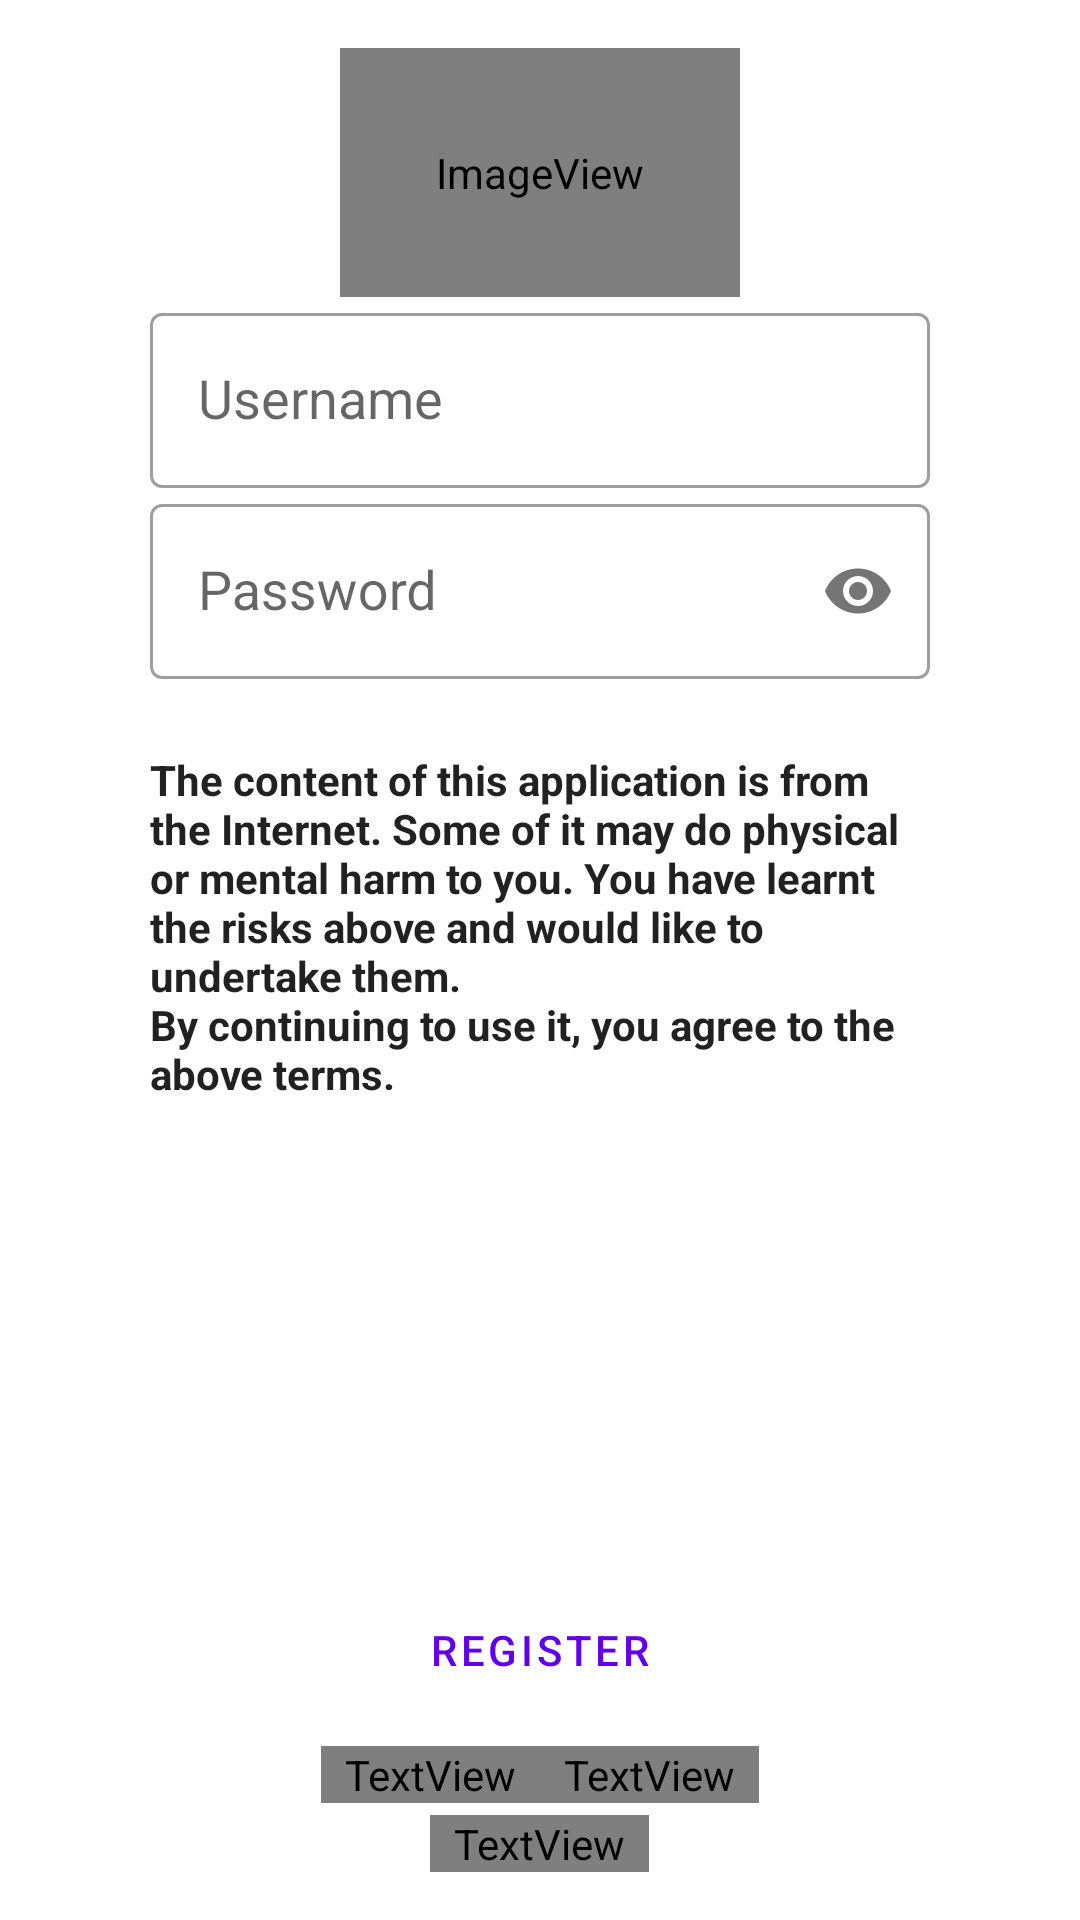

Layout XML and referenced resources for this Android screen:
<!-- AndroidManifest.xml: application theme AppTheme -->
<!-- res/layout/scene_login.xml -->
<?xml version="1.0" encoding="utf-8"?>
<FrameLayout xmlns:android="http://schemas.android.com/apk/res/android"
    xmlns:app="http://schemas.android.com/apk/res-auto"
    android:layout_width="match_parent"
    android:layout_height="match_parent"
    android:orientation="vertical"
    app:fitsSystemWindowsInsets="top|bottom">

    <ScrollView
        android:id="@+id/login_form"
        android:layout_width="match_parent"
        android:layout_height="match_parent"
        android:fillViewport="true">

        <LinearLayout
            android:layout_width="match_parent"
            android:layout_height="wrap_content"
            android:orientation="vertical"
            android:padding="@dimen/keyline_margin">

            <ImageView
                android:layout_width="wrap_content"
                android:layout_height="wrap_content"
                android:layout_gravity="center_horizontal"
                android:padding="32dp"
                app:srcCompat="@mipmap/ic_launcher" />

            <com.google.android.material.textfield.TextInputLayout
                android:id="@+id/username_layout"
                style="@style/Widget.MaterialComponents.TextInputLayout.OutlinedBox"
                android:layout_width="wrap_content"
                android:layout_height="wrap_content"
                android:layout_gravity="center_horizontal"
                android:hint="@string/username"
                android:minWidth="@dimen/single_max_width">

                <com.google.android.material.textfield.TextInputEditText
                    style="@style/FixedLineHeightEditText"
                    android:layout_width="match_parent"
                    android:layout_height="wrap_content"
                    android:autofillHints="username"
                    android:imeOptions="actionNext"
                    android:inputType="text"
                    android:maxLines="1"
                    android:singleLine="true" />

            </com.google.android.material.textfield.TextInputLayout>

            <com.google.android.material.textfield.TextInputLayout
                android:id="@+id/password_layout"
                style="@style/Widget.MaterialComponents.TextInputLayout.OutlinedBox"
                android:layout_width="wrap_content"
                android:layout_height="wrap_content"
                android:layout_gravity="center_horizontal"
                android:hint="@string/password"
                android:minWidth="@dimen/single_max_width"
                app:passwordToggleEnabled="true">

                <com.google.android.material.textfield.TextInputEditText
                    style="@style/FixedLineHeightEditText"
                    android:layout_width="match_parent"
                    android:layout_height="wrap_content"
                    android:autofillHints="password"
                    android:imeOptions="actionDone"
                    android:inputType="textPassword"
                    android:maxLines="1"
                    android:singleLine="true" />

            </com.google.android.material.textfield.TextInputLayout>

            <TextView
                android:layout_width="wrap_content"
                android:layout_height="wrap_content"
                android:layout_gravity="center_horizontal"
                android:maxWidth="@dimen/single_max_width"
                android:paddingTop="24dp"
                android:text="@string/app_waring"
                android:textColor="?android:attr/textColorPrimary"
                android:textSize="@dimen/text_small"
                android:textStyle="bold" />

            <Space
                android:layout_width="wrap_content"
                android:layout_height="0dp"
                android:layout_weight="1" />

            <LinearLayout
                android:id="@+id/buttonPanel"
                style="?attr/buttonBarStyle"
                android:layout_width="match_parent"
                android:layout_height="wrap_content"
                android:clipToPadding="false"
                android:gravity="bottom"
                android:orientation="vertical"
                android:paddingHorizontal="12dp"
                android:paddingVertical="4dp">

                <Button
                    android:id="@+id/sign_in"
                    style="@style/Widget.MaterialComponents.Button"
                    android:layout_width="match_parent"
                    android:layout_height="wrap_content"
                    android:layout_weight="1"
                    android:text="@string/sign_in" />

                <Button
                    android:id="@+id/register"
                    style="@style/Widget.MaterialComponents.Button.OutlinedButton"
                    android:layout_width="match_parent"
                    android:layout_height="wrap_content"
                    android:layout_weight="1"
                    android:text="@string/register" />
            </LinearLayout>

            <LinearLayout
                android:layout_width="match_parent"
                android:layout_height="wrap_content"
                android:clipToPadding="false"
                android:gravity="center_horizontal"
                android:orientation="horizontal"
                android:paddingHorizontal="12dp"
                android:paddingVertical="4dp">

                <TextView
                    android:id="@+id/sign_in_via_webview"
                    android:layout_width="wrap_content"
                    android:layout_height="wrap_content"
                    android:background="?selectableItemBackground"
                    android:paddingHorizontal="8dp"
                    android:text="@string/sign_in_via_webview"
                    android:textColor="?attr/textColorThemeAccent" />

                <TextView
                    android:id="@+id/sign_in_via_cookies"
                    android:layout_width="wrap_content"
                    android:layout_height="wrap_content"
                    android:background="?selectableItemBackground"
                    android:paddingHorizontal="8dp"
                    android:text="@string/sign_in_via_cookies"
                    android:textColor="?attr/textColorThemeAccent" />

            </LinearLayout>

            <TextView
                android:id="@+id/tourist_mode"
                android:layout_width="wrap_content"
                android:layout_height="wrap_content"
                android:layout_gravity="center_horizontal"
                android:background="?selectableItemBackground"
                android:paddingHorizontal="8dp"
                android:text="@string/tourist_mode"
                android:textColor="?attr/textColorThemeAccent" />
        </LinearLayout>
    </ScrollView>

    <FrameLayout
        android:id="@+id/progress"
        android:layout_width="match_parent"
        android:layout_height="match_parent"
        android:clickable="true"
        android:visibility="gone">

        <com.google.android.material.progressindicator.CircularProgressIndicator
            style="@style/ProgressView"
            android:layout_width="wrap_content"
            android:layout_height="wrap_content"
            android:layout_gravity="center" />

    </FrameLayout>

</FrameLayout>
<!-- resources referenced by this layout -->
<resources>
  <dimen name="keyline_margin">16dp</dimen>
  <dimen name="single_max_width">260dp</dimen>
  <dimen name="text_small">14sp</dimen>
  <!-- mipmap ic_launcher (mipmap-anydpi-v26) -->
  <?xml version="1.0" encoding="utf-8"?>
  <adaptive-icon xmlns:android="http://schemas.android.com/apk/res/android">
      <background android:drawable="@color/ic_launcher_background" />
      <foreground android:drawable="@drawable/ic_launcher_foreground" />
      <monochrome android:drawable="@drawable/ic_launcher_monochrome" />
  </adaptive-icon>
  <string name="app_waring">The content of this application is from the Internet. Some of it may do physical or mental harm to you. You have learnt the risks above and would like to undertake them.\nBy continuing to use it, you agree to the above terms.</string>
  <string name="password">Password</string>
  <string name="register">Register</string>
  <string name="sign_in">Sign in</string>
  <string name="sign_in_via_cookies">Sign in via cookies</string>
  <string name="sign_in_via_webview">Sign in via WebView</string>
  <string name="tourist_mode">Continue without signing in</string>
  <string name="username">Username</string>
  <style name="FixedLineHeightEditText" parent="Widget.AppCompat.EditText">
          <item name="android:useLocalePreferredLineHeightForMinimum" tools:targetApi="35">false</item>
      </style>
  <color name="ic_launcher_background">#E2E0D0</color>
  <!-- drawable ic_launcher_monochrome (drawable) -->
  <?xml version="1.0" encoding="utf-8"?>
  <vector xmlns:android="http://schemas.android.com/apk/res/android"
      android:width="44dp"
      android:height="44dp"
      android:viewportWidth="108"
      android:viewportHeight="108">
      <group
          android:scaleX="0.37947997"
          android:scaleY="0.37947997"
          android:translateX="35.1"
          android:translateY="39.584126">
          <path
              android:fillColor="@android:color/white"
              android:fillType="evenOdd"
              android:pathData="M39.893,68.066L39.893,75.977L0,75.977L0,4.59L39.893,4.59L39.893,12.5L8.984,12.5L8.984,34.766L38.086,34.766L38.086,42.578L8.984,42.578L8.984,68.066L39.893,68.066Z" />
          <path
              android:fillColor="@android:color/white"
              android:fillType="evenOdd"
              android:pathData="M99.609,75.977L90.918,75.977L90.918,41.699A23.436,23.436 0,0 0,90.662 38.109Q90.055,34.207 88.013,31.958Q85.629,29.334 81.028,28.863A20.84,20.84 0,0 0,78.906 28.76A23.134,23.134 0,0 0,74.45 29.16Q71.926,29.656 69.994,30.767A11.122,11.122 0,0 0,66.968 33.301A13.32,13.32 0,0 0,64.756 37.276Q63.399,40.971 63.213,46.495A53.517,53.517 0,0 0,63.184 48.291L63.184,75.977L54.395,75.977L54.395,0L63.184,0L63.184,22.266A66.935,66.935 0,0 1,63.115 25.383Q63.043,26.914 62.897,28.251A33.547,33.547 0,0 1,62.695 29.785L63.281,29.785A16.11,16.11 0,0 1,69.394 24.035A19.448,19.448 0,0 1,70.068 23.682A20.88,20.88 0,0 1,77.292 21.622A25.763,25.763 0,0 1,79.98 21.484A32.643,32.643 0,0 1,85.483 21.917Q91.249,22.905 94.678,26.147Q98.472,29.735 99.347,36.631A35.274,35.274 0,0 1,99.609 41.064L99.609,75.977Z" />
      </group>
  </vector>
  <color name="ic_launcher_foreground">#5C0D11</color>
</resources>
